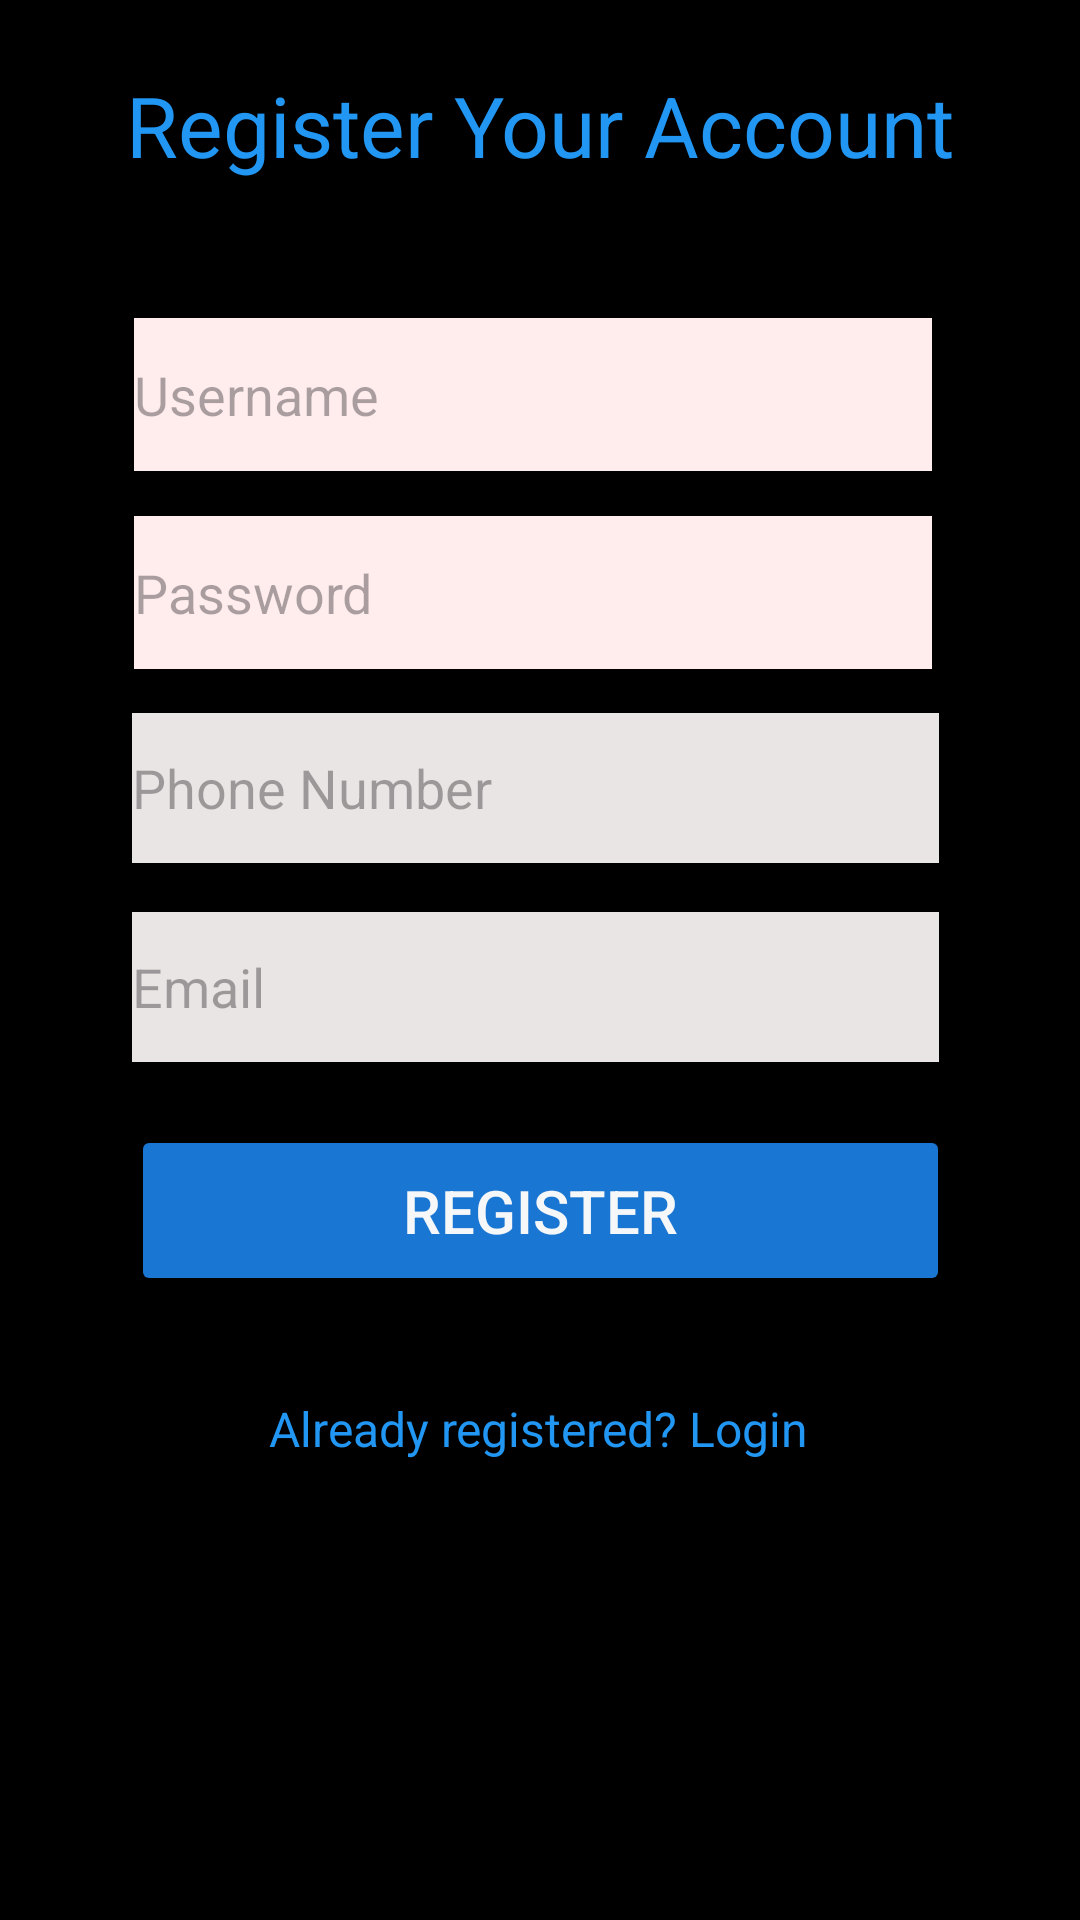

The Android layout XML behind this screen, and the referenced resources:
<!-- AndroidManifest.xml: application theme Theme.HustleHubs -->
<!-- res/layout/activity_register.xml -->
<?xml version="1.0" encoding="utf-8"?>
<androidx.constraintlayout.widget.ConstraintLayout xmlns:android="http://schemas.android.com/apk/res/android"
    xmlns:app="http://schemas.android.com/apk/res-auto"
    xmlns:tools="http://schemas.android.com/tools"
    android:id="@+id/main"
    android:layout_width="match_parent"
    android:layout_height="match_parent"
    android:background="@color/black"
    tools:context=".Register">

    <EditText
        android:id="@+id/registerPassword"
        android:layout_width="266dp"
        android:layout_height="51dp"
        android:background="#FFEDED"
        android:ems="10"
        android:hint="Password"
        android:inputType="text"
        app:layout_constraintBottom_toBottomOf="parent"
        app:layout_constraintEnd_toEndOf="parent"
        app:layout_constraintHorizontal_bias="0.475"
        app:layout_constraintStart_toStartOf="parent"
        app:layout_constraintTop_toTopOf="parent"
        app:layout_constraintVertical_bias="0.292" />

    <TextView
        android:id="@+id/textView12"
        android:layout_width="311dp"
        android:layout_height="46dp"
        android:text="Register Your Account"
        android:textAlignment="center"
        android:textColor="#2196F3"
        android:textSize="28sp"
        app:layout_constraintBottom_toBottomOf="parent"
        app:layout_constraintEnd_toEndOf="parent"
        app:layout_constraintStart_toStartOf="parent"
        app:layout_constraintTop_toTopOf="parent"
        app:layout_constraintVertical_bias="0.039" />

    <EditText
        android:id="@+id/registerUsername"
        android:layout_width="266dp"
        android:layout_height="51dp"
        android:background="#FFEDED"
        android:ems="10"
        android:hint="Username"
        android:inputType="text"
        app:layout_constraintBottom_toBottomOf="parent"
        app:layout_constraintEnd_toEndOf="parent"
        app:layout_constraintHorizontal_bias="0.475"
        app:layout_constraintStart_toStartOf="parent"
        app:layout_constraintTop_toTopOf="parent"
        app:layout_constraintVertical_bias="0.18" />

    <TextView
        android:id="@+id/loginRedirect"
        android:layout_width="205dp"
        android:layout_height="59dp"
        android:clickable="true"
        android:text="Already registered? Login"
        android:textAlignment="center"
        android:textColor="#2196F3"
        android:textSize="16sp"
        app:layout_constraintBottom_toBottomOf="parent"
        app:layout_constraintEnd_toEndOf="parent"
        app:layout_constraintHorizontal_bias="0.497"
        app:layout_constraintStart_toStartOf="parent"
        app:layout_constraintTop_toTopOf="parent"
        app:layout_constraintVertical_bias="0.801" />

    <Button
        android:id="@+id/btnRegister"
        android:layout_width="273dp"
        android:layout_height="57dp"
        android:backgroundTint="#1976D2"
        android:text="Register"
        android:textColor="#F6F7F8"
        android:textSize="20sp"
        app:layout_constraintBottom_toBottomOf="parent"
        app:layout_constraintEnd_toEndOf="parent"
        app:layout_constraintStart_toStartOf="parent"
        app:layout_constraintTop_toTopOf="parent"
        app:layout_constraintVertical_bias="0.643" />

    <EditText
        android:id="@+id/registerNumber"
        android:layout_width="269dp"
        android:layout_height="50dp"
        android:background="#EAE5E5"
        android:ems="10"
        android:hint="Phone Number"
        android:inputType="text"
        app:layout_constraintBottom_toBottomOf="parent"
        app:layout_constraintEnd_toEndOf="parent"
        app:layout_constraintHorizontal_bias="0.485"
        app:layout_constraintStart_toStartOf="parent"
        app:layout_constraintTop_toTopOf="parent"
        app:layout_constraintVertical_bias="0.403" />

    <EditText
        android:id="@+id/registerEmail"
        android:layout_width="269dp"
        android:layout_height="50dp"
        android:background="#EAE5E5"
        android:ems="10"
        android:hint="Email"
        android:inputType="textEmailAddress"
        app:layout_constraintBottom_toBottomOf="parent"
        app:layout_constraintEnd_toEndOf="parent"
        app:layout_constraintHorizontal_bias="0.485"
        app:layout_constraintStart_toStartOf="parent"
        app:layout_constraintTop_toTopOf="parent"
        app:layout_constraintVertical_bias="0.515" />

</androidx.constraintlayout.widget.ConstraintLayout>
<!-- resources referenced by this layout -->
<resources>
  <style name="Theme.HustleHubs" parent="Base.Theme.HustleHubs" />
  <style name="Base.Theme.HustleHubs" parent="Theme.Material3.DayNight.NoActionBar">
          
          
      </style>
  <!-- not gathered from this repository: default colours our renderer supplied (Android Studio template values) -->
  <color name="black">#FF000000</color>
</resources>
